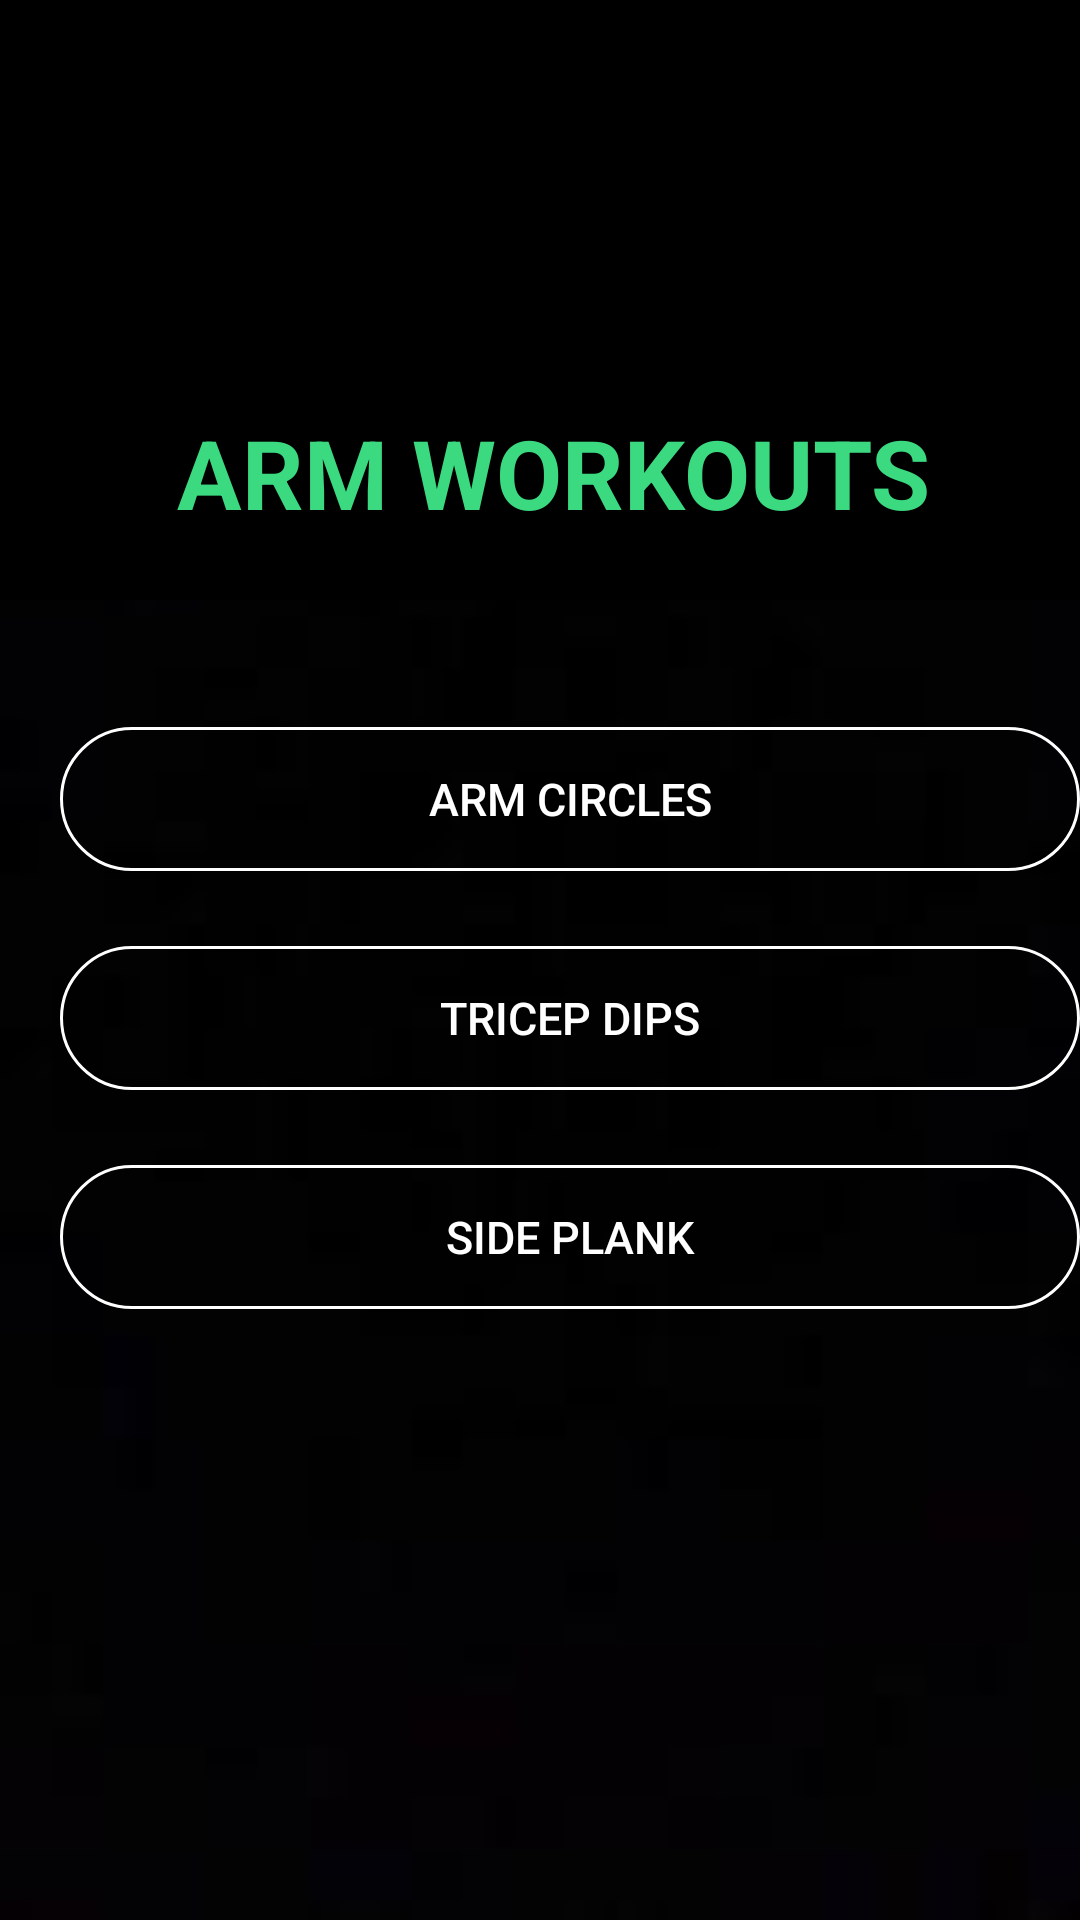

Layout XML and referenced resources for this Android screen:
<!-- AndroidManifest.xml: application theme AppTheme -->
<!-- res/layout/arm1.xml -->
<?xml version="1.0" encoding="utf-8"?>
<RelativeLayout xmlns:android="http://schemas.android.com/apk/res/android"
    xmlns:app="http://schemas.android.com/apk/res-auto"
    android:layout_width="match_parent"
    android:padding="0dp"
    android:background="@drawable/bgx"
    android:layout_height="match_parent">

    <RelativeLayout
        android:id="@+id/header"
        android:layout_width="match_parent"
        android:layout_height="200dp"
        android:layout_alignParentTop="true"
        android:background="#000"
        android:gravity="center">

        <TextView

            android:id="@+id/title"
            android:layout_width="wrap_content"
            android:layout_height="wrap_content"
            android:layout_centerHorizontal="true"
            android:layout_marginLeft="9dp"
            android:layout_marginTop="115dp"
            android:gravity="center_horizontal"
            android:text="ARM WORKOUTS"
            android:textColor="#3bda80"
            android:textSize="32dp"
            android:textStyle="bold" />
    </RelativeLayout>

    <RelativeLayout
        android:layout_width="match_parent"
        android:layout_height="250dp"
        android:layout_below="@+id/header"
        android:layout_marginTop="-9dp">

        <View
            android:id="@+id/divider13"
            android:layout_width="350dp"
            android:layout_height="3dp"
            android:background="?android:attr/listDivider"
            android:foreground="#3bda80"
            android:translationX="25dp"
            android:translationY="25dp" />

        <Button
            android:id="@+id/ac"
            android:layout_width="350dp"
            android:layout_height="wrap_content"
            android:layout_below="@+id/divider13"
            android:layout_marginLeft="20dp"
            android:layout_marginTop="48dp"
            android:background="@drawable/ellipse"
            android:text="ARM CIRCLES"
            android:textColor="@color/white"
            android:textSize="15dp" />

        <Button
            android:id="@+id/td"
            android:layout_width="350dp"
            android:layout_height="wrap_content"
            android:layout_below="@+id/ac"
            android:layout_marginLeft="20dp"
            android:layout_marginTop="25dp"
            android:background="@drawable/ellipse"
            android:text="TRICEP DIPS"
            android:textColor="@color/white"
            android:textSize="15dp" />
        <Button
            android:id="@+id/sp"
            android:layout_width="350dp"
            android:layout_height="wrap_content"
            android:layout_below="@+id/td"
            android:layout_marginLeft="20dp"
            android:layout_marginTop="25dp"
            android:background="@drawable/ellipse"
            android:text="SIDE PLANK"
            android:textColor="@color/white"
            android:textSize="15dp" />

    </RelativeLayout>


</RelativeLayout>
<!-- resources referenced by this layout -->
<resources>
  <color name="white">#FFFFFFFF</color>
  <!-- drawable bgx: jpg bitmap (drawable, 756 bytes) -->
  <!-- drawable ellipse (drawable) -->
  <?xml version="1.0" encoding="utf-8"?>
  <shape
      xmlns:android="http://schemas.android.com/apk/res/android"
      android:shape="rectangle">
  
      <stroke
          android:color="@color/white"
          android:width="1dp"/>
      <corners
          android:radius="190dp"/>
      <solid
          android:color=" #ffffff00"/>
      <gradient
          android:startColor=" #00000000" />
  </shape>
  <style name="AppTheme" parent="Theme.AppCompat.Light.NoActionBar" />
</resources>
